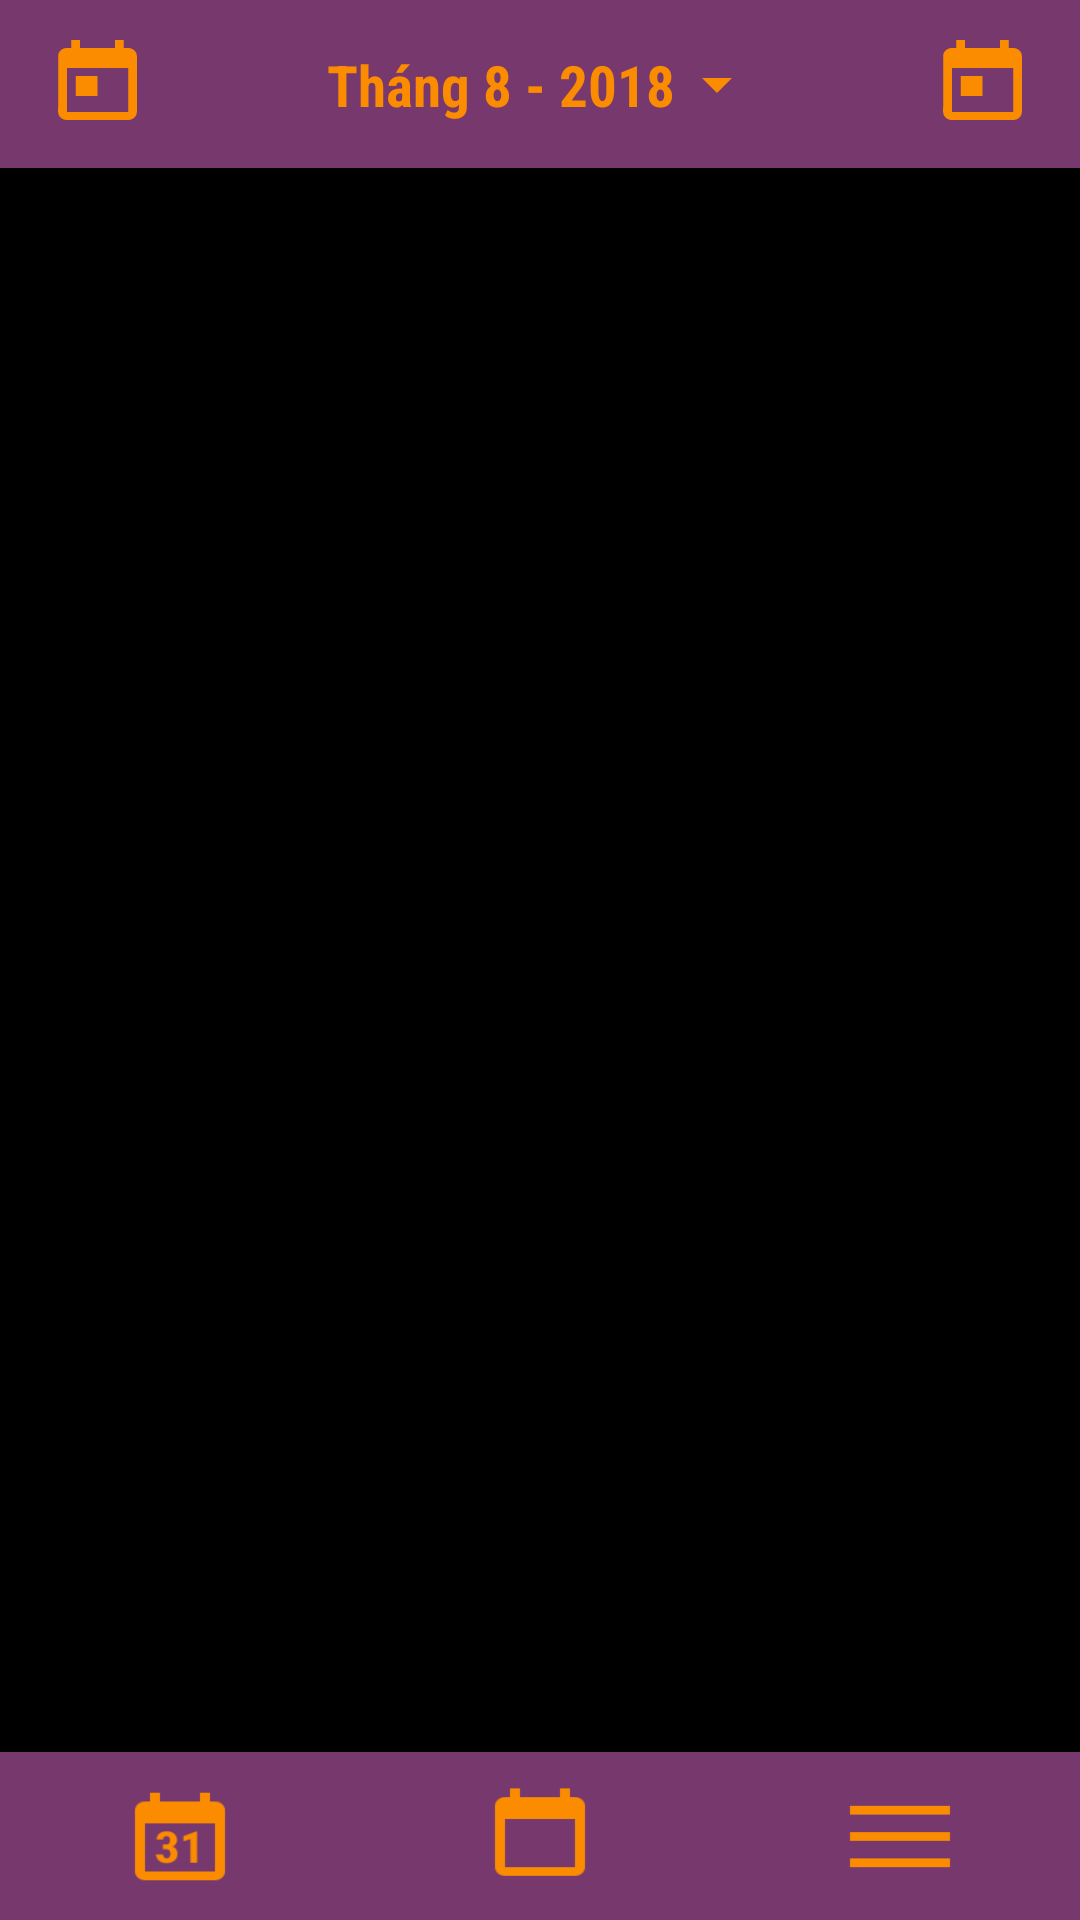

Produce the Android XML layout that renders to this screen, including the resource entries it uses.
<!-- AndroidManifest.xml: activity theme AppTheme.NoActionBar -->
<!-- res/layout/activity_main.xml -->
<?xml version="1.0" encoding="utf-8"?>
<android.support.design.widget.CoordinatorLayout xmlns:android="http://schemas.android.com/apk/res/android"
    xmlns:app="http://schemas.android.com/apk/res-auto"
    xmlns:tools="http://schemas.android.com/tools"
    android:id="@+id/main_content"
    android:layout_width="match_parent"
    android:layout_height="match_parent"
    android:fitsSystemWindows="true"
    tools:context=".MainActivity">

    <android.support.design.widget.AppBarLayout
        android:id="@+id/appbar"
        android:layout_width="match_parent"
        android:layout_height="wrap_content"
        android:theme="@style/AppTheme.AppBarOverlay"
        app:elevation="0dp">

        <android.support.constraint.ConstraintLayout
            android:layout_width="match_parent"
            android:layout_height="?attr/actionBarSize"
            android:layout_weight="1"
            android:background="@color/red">

            <ImageView
                android:id="@+id/btn_today"
                android:layout_width="wrap_content"
                android:layout_height="wrap_content"
                android:layout_marginStart="15dp"
                android:src="@drawable/ic_today"
                app:layout_constraintBottom_toBottomOf="parent"
                app:layout_constraintStart_toStartOf="parent"
                app:layout_constraintTop_toTopOf="parent"
                android:background="@drawable/ripple_effect"
                android:clickable="true"/>

            <TextView
                android:id="@+id/btnChange"
                android:layout_width="wrap_content"
                android:layout_height="wrap_content"
                android:drawableEnd="@drawable/ic_arrow_drop_down"
                android:drawablePadding="2dp"
                android:fontFamily="sans-serif-condensed"
                android:text="Tháng 8 - 2018"
                android:textColor="@color/orange"
                android:textSize="19sp"
                android:textStyle="bold"
                android:background="@drawable/ripple_effect"
                android:clickable="true"
                app:layout_constraintBottom_toBottomOf="parent"
                app:layout_constraintEnd_toEndOf="parent"
                app:layout_constraintHorizontal_bias="0.5"
                app:layout_constraintStart_toStartOf="parent"
                app:layout_constraintTop_toTopOf="parent" />

            <ImageView
                android:id="@+id/btn_details"
                android:layout_width="wrap_content"
                android:layout_height="wrap_content"
                android:layout_marginEnd="15dp"
                android:src="@drawable/ic_today"
                android:background="@drawable/ripple_effect"
                android:clickable="true"
                app:layout_constraintBottom_toBottomOf="parent"
                app:layout_constraintEnd_toEndOf="parent"
                app:layout_constraintTop_toTopOf="parent" />

        </android.support.constraint.ConstraintLayout>

    </android.support.design.widget.AppBarLayout>

    <android.support.constraint.ConstraintLayout
        android:layout_width="match_parent"
        android:layout_height="match_parent"
        android:background="@color/black"
        app:layout_behavior="@string/appbar_scrolling_view_behavior">

        <android.support.v4.view.ViewPager
            android:id="@+id/container"
            android:layout_width="match_parent"
            android:layout_height="wrap_content"
            android:layout_marginBottom="?attr/actionBarSize"
            app:layout_constraintBottom_toBottomOf="parent" />

        <android.support.constraint.ConstraintLayout
            android:id="@+id/layout_bottomBar"
            android:background="@color/red1"
            android:layout_width="match_parent"
            android:layout_height="?attr/actionBarSize"
            app:layout_constraintTop_toBottomOf="@+id/container">

            <ImageView
                android:id="@+id/btnLichNgay"
                android:layout_width="40dp"
                android:layout_height="35dp"
                android:layout_marginEnd="40dp"
                android:scaleType="fitXY"
                android:src="@drawable/ic_dayview"
                android:background="@drawable/ripple_effect"
                android:clickable="true"
                app:layout_constraintBottom_toBottomOf="parent"
                app:layout_constraintEnd_toStartOf="@id/btnLichThang"
                app:layout_constraintStart_toStartOf="parent"
                app:layout_constraintTop_toTopOf="parent" />

            <ImageView
                android:id="@+id/btnLichThang"
                android:layout_width="40dp"
                android:layout_height="35dp"
                android:scaleType="fitXY"
                android:src="@drawable/ic_monthview"
                android:background="@drawable/ripple_effect"
                android:clickable="true"
                app:layout_constraintTop_toTopOf="parent"
                app:layout_constraintBottom_toBottomOf="parent"
                app:layout_constraintStart_toStartOf="parent"
                app:layout_constraintEnd_toEndOf="parent"
                app:layout_constraintHorizontal_bias="0.5"/>

            <ImageView
                android:id="@+id/btnMorong"
                android:layout_width="40dp"
                android:layout_height="35dp"
                android:layout_marginStart="40dp"
                android:scaleType="fitXY"
                android:src="@drawable/ic_more"
                android:background="@drawable/ripple_effect"
                android:clickable="true"
                app:layout_constraintBottom_toBottomOf="parent"
                app:layout_constraintEnd_toEndOf="parent"
                app:layout_constraintStart_toEndOf="@id/btnLichThang"
                app:layout_constraintTop_toTopOf="parent" />

        </android.support.constraint.ConstraintLayout>

    </android.support.constraint.ConstraintLayout>
    

</android.support.design.widget.CoordinatorLayout>
<!-- resources referenced by this layout -->
<resources>
  <color name="black">#000000</color>
  <color name="orange">#FB8C00</color>
  <color name="red">#77B71C1C</color>
  <color name="red1">#77386e</color>
  <!-- drawable ic_arrow_drop_down (drawable) -->
  <vector android:height="24dp" android:viewportHeight="24.0"
      android:viewportWidth="24.0" android:width="24dp" xmlns:android="http://schemas.android.com/apk/res/android">
      <path android:fillColor="@color/orange" android:pathData="M7,10l5,5 5,-5z"/>
  </vector>
  <!-- drawable ic_dayview: png bitmap (drawable, 1605 bytes) -->
  <!-- drawable ic_monthview: png bitmap (drawable, 1011 bytes) -->
  <!-- drawable ic_more: png bitmap (drawable, 312 bytes) -->
  <!-- drawable ic_today (drawable) -->
  <vector xmlns:android="http://schemas.android.com/apk/res/android"
          android:width="35dp"
          android:height="32dp"
          android:viewportWidth="24.0"
          android:viewportHeight="24.0">
      <path
          android:fillColor="@color/orange"
          android:pathData="M19,3h-1L18,1h-2v2L8,3L8,1L6,1v2L5,3c-1.11,0 -1.99,0.9 -1.99,2L3,19c0,1.1 0.89,2 2,2h14c1.1,0 2,-0.9 2,-2L21,5c0,-1.1 -0.9,-2 -2,-2zM19,19L5,19L5,8h14v11zM7,10h5v5L7,15z"/>
  </vector>
  <!-- drawable ripple_effect (drawable) -->
  <?xml version="1.0" encoding="utf-8"?>
  <layer-list
      xmlns:android="http://schemas.android.com/apk/res/android">
      <item>
          <ripple android:color="@color/colorPrimary"/>
      </item>
  </layer-list>
  <style name="AppTheme.AppBarOverlay" parent="ThemeOverlay.AppCompat.Dark.ActionBar" />
  <style name="AppTheme.NoActionBar">
          <item name="windowActionBar">false</item>
          <item name="android:windowFullscreen">true</item>
          <item name="windowNoTitle">true</item>
      </style>
  <color name="colorPrimary">#3F51B5</color>
</resources>
